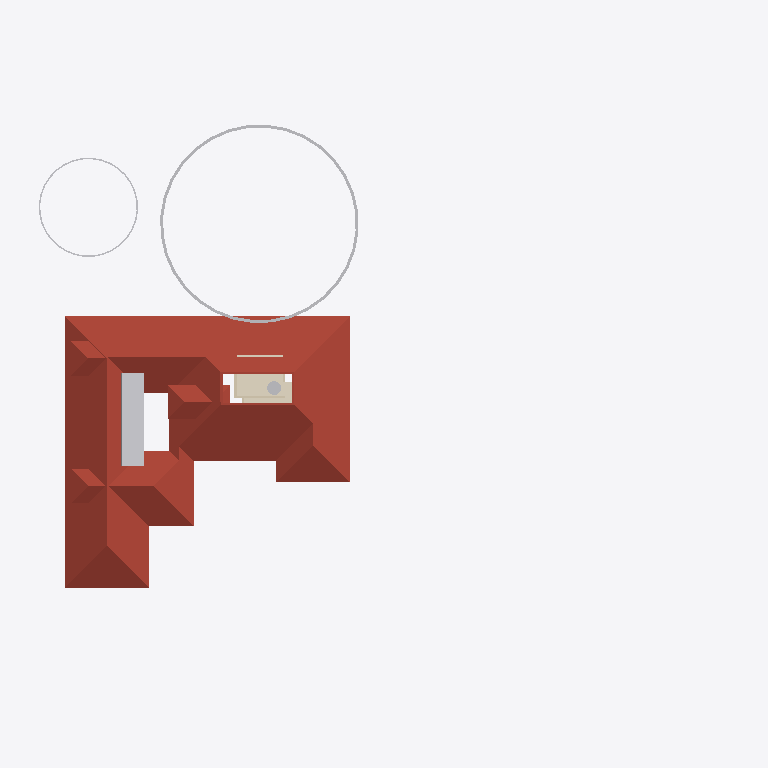
Plan cut of the same IFC building model at storey 'FFtop' (level 5.70 m, cut at 7.10 m), seen from above with north up, elements coloured by IFC class: 11 other elements (light grey), 4 roofs (red-brown), 2 walls (beige), 1 covering (cream). Cut surfaces are drawn darker.
Extent 61.8 m × 45.0 m × 17.5 m (x, y, z). Storeys (5): 00 at 0.00 m; GF at 0.45 m; GF Lintel at 2.10 m; FF at 3.45 m; FFtop at 5.70 m. Elements (461): 115 IfcBeam, 79 IfcWall, 50 IfcColumn, 39 IfcFurniture, 30 IfcGeographicElement, 29 IfcWindow, 27 IfcDoor, 17 IfcFurnishingElement, 16 IfcSanitaryTerminal, 14 IfcSlab, 10 IfcSolarDevice, 7 IfcUnitaryEquipment.

HEADER;
FILE_DESCRIPTION(('ViewDefinition[DesignTransferView]'),'2;1');
FILE_NAME('Sreekesh.ifc','2025-01-17T21:42:33+05:30',(),(),'IfcOpenShell 0.8.0','Bonsai 0.8.0','Nobody');
FILE_SCHEMA(('IFC4X3'));
ENDSEC;
DATA;
#1=IFCPROJECT('0aPvmvJuf5owphcfiKWAsN',$,'My Project',$,$,$,$,(#14,#26),#9);
#30=IFCSITE('3jTVXq97zE2OZTfzZH9iYT',$,'My Site',$,$,#53,$,$,$,$,$,$,$,$);
#65094=IFCSITE('2fYgYmrKX9qBU4UTrnxcjg',$,'Site',$,$,#159267,#65100,$,$,$,$,$,$,$);
#36=IFCBUILDING('3Bt1MypEf4fuqFfshm9kTs',$,'My Building',$,$,#59,$,$,$,$,$,$);
#42=IFCBUILDINGSTOREY('3Yt8GBe1vE1Byt_$JKaQnQ',$,'GF',$,$,#7313,$,$,$,$);
#8023=IFCBUILDINGSTOREY('3LNq90aff4Xhn4xfthWyFx',$,'00',$,$,#8039,$,$,$,$);
#71986=IFCBUILDINGSTOREY('1ZF$IMkzjA5efl8XVVA8ry',$,'FFtop',$,$,#72046,$,$,$,$);
#72129=IFCBUILDINGSTOREY('1Nt2vvvNTB5u0X$NIke4ti',$,'GF Lintel',$,$,#72420,$,$,$,$);
#83382=IFCBUILDINGSTOREY('2do7yjy$r1eOSN7_GxsK9f',$,'FF',$,$,#83409,$,$,$,$);
#7282=IFCROOF('1xR$Iy8cz6PBZpMjmzsIta',$,'Roof',$,$,#124176,#124604,$,.HIP_ROOF.);
#158109=IFCGEOGRAPHICELEMENT('1ICn9VC11DLu$jSeyjW6na',$,'GeographicElement',$,$,#159277,#158141,$,$);
#106076=IFCROOF('1l0QmW0dLCCeVLEOFqDqiW',$,'Roof',$,$,#106142,#106108,$,.HIP_ROOF.);
#72002=IFCCOVERING('1gnNJTwpzBIxfXidOzvS6O',$,'Covering',$,$,#74705,#72012,$,$);
#106274=IFCROOF('366qlUB3DEJAjl8Pu_K9qr',$,'Roof',$,$,#106322,#106306,$,.HIP_ROOF.);
#106355=IFCROOF('1x5BLUnZDBI8SQ2SI7CwMk',$,'Roof',$,$,#106383,#106371,$,.HIP_ROOF.);
#158156=IFCGEOGRAPHICELEMENT('2JlHSkVhjCZPlJyc1W8A6K',$,'GeographicElement',$,$,#159282,#158188,$,$);
#106524=IFCSOLARDEVICE('3S6vjv$5jE1uGxlQ_RICMy',$,'SolarDevice',$,$,#120309,#106556,$,$);
#106597=IFCSOLARDEVICE('1JeFrLyoz5IhCtXWc_EtwE',$,'SolarDevice',$,$,#120324,#106614,$,$);
#106579=IFCSOLARDEVICE('1xWH0eIEnB$BgsSW0yRufF',$,'SolarDevice',$,$,#120319,#106596,$,$);
#106633=IFCSOLARDEVICE('3nYAYQFdT0Hu3774nkbnMA',$,'SolarDevice',$,$,#120334,#106650,$,$);
#106669=IFCSOLARDEVICE('3CH4PS5oz4_xvHOpIILxvJ',$,'SolarDevice',$,$,#120344,#106686,$,$);
#106561=IFCSOLARDEVICE('2N7C3uFTr0ovBcfJ26O6Lk',$,'SolarDevice',$,$,#120314,#106578,$,$);
#106615=IFCSOLARDEVICE('0CbIHREHr2w9gh5lx0_n0D',$,'SolarDevice',$,$,#120329,#106632,$,$);
#106651=IFCSOLARDEVICE('3GkHrXcpz9luFJaFckT4XJ',$,'SolarDevice',$,$,#120339,#106668,$,$);
#107941=IFCTANK('2cN9Lf$sT3KBiodaXpFIbN',$,'Tank',$,$,#108247,#107973,$,$);
#57084=IFCWALL('0u2i_ZSPv3RPRlNYm3NV1G',$,'Wall',$,$,#124136,#57090,$,$);
#57305=IFCWALL('0Z0bd3Oh11nhq2BD9eKr3z',$,'Wall',$,$,#124151,#57316,$,$);
ENDSEC;
